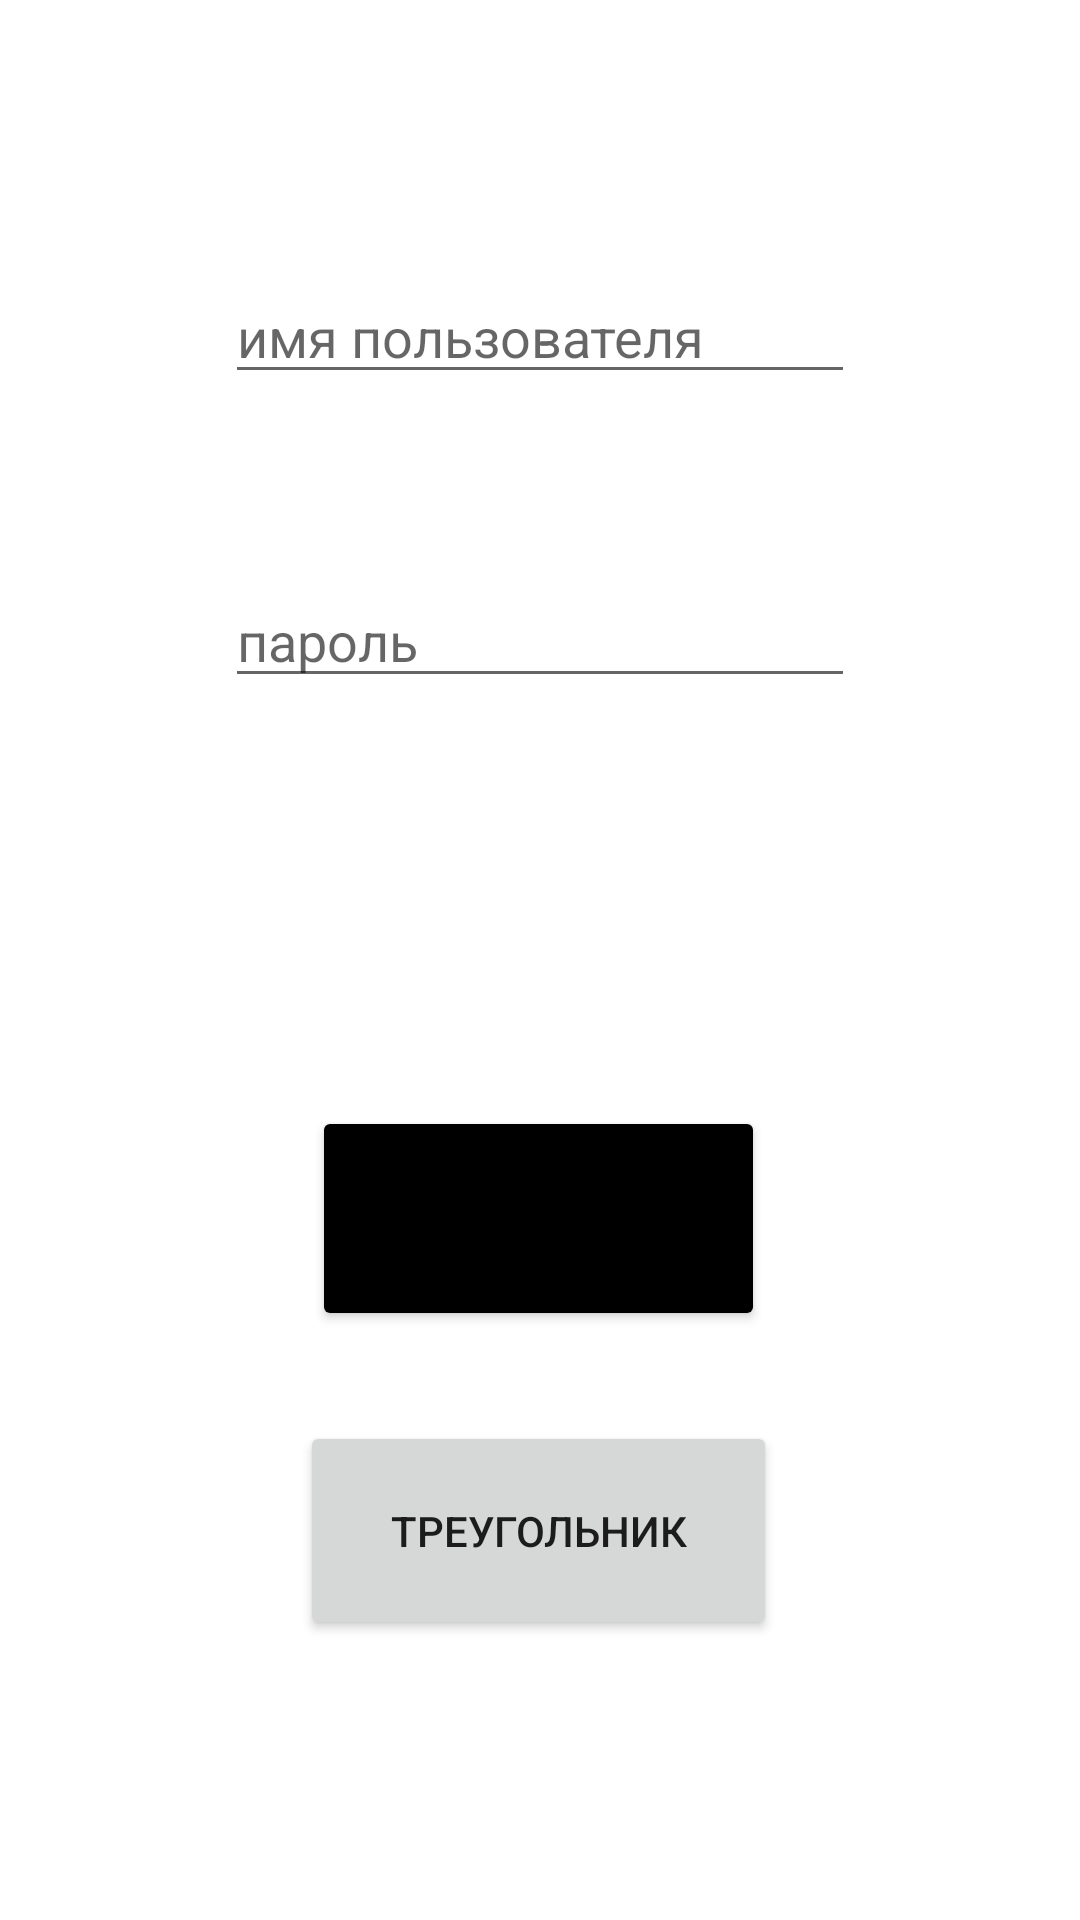

Android layout source for this screen:
<!-- AndroidManifest.xml: application theme Theme.Ex_3 -->
<!-- res/layout/activity_main.xml -->
<?xml version="1.0" encoding="utf-8"?>
<androidx.constraintlayout.widget.ConstraintLayout xmlns:android="http://schemas.android.com/apk/res/android"
    xmlns:app="http://schemas.android.com/apk/res-auto"
    xmlns:tools="http://schemas.android.com/tools"
    android:layout_width="match_parent"
    android:layout_height="match_parent"
    tools:context=".MainActivity">

    <EditText
        android:id="@+id/username"
        android:layout_width="wrap_content"
        android:layout_height="wrap_content"
        android:layout_marginTop="90dp"
        android:ems="10"
        android:hint="имя пользователя"
        android:inputType="textPersonName"
        app:layout_constraintEnd_toEndOf="parent"
        app:layout_constraintStart_toStartOf="parent"
        app:layout_constraintTop_toTopOf="parent" />

    <EditText
        android:id="@+id/password"
        android:layout_width="wrap_content"
        android:layout_height="wrap_content"
        android:layout_marginTop="60dp"
        android:ems="10"
        android:hint="пароль"
        android:inputType="textPersonName"
        app:layout_constraintEnd_toEndOf="@+id/username"
        app:layout_constraintHorizontal_bias="0.0"
        app:layout_constraintStart_toStartOf="@+id/username"
        app:layout_constraintTop_toBottomOf="@+id/username" />

    <Button
        android:id="@+id/button"
        android:layout_width="151dp"
        android:layout_height="75dp"
        android:layout_marginTop="136dp"
        android:backgroundTint="#000000"
        android:onClick="button_click"
        android:text="Войти"
        app:layout_constraintEnd_toEndOf="@+id/password"
        app:layout_constraintHorizontal_bias="0.491"
        app:layout_constraintStart_toStartOf="@+id/password"
        app:layout_constraintTop_toBottomOf="@+id/password" />

    <Button
        android:id="@+id/button2"
        android:layout_width="159dp"
        android:layout_height="73dp"
        android:layout_marginTop="30dp"
        android:onClick="Next"
        android:text="треугольник"
        app:layout_constraintEnd_toEndOf="@+id/button"
        app:layout_constraintStart_toStartOf="@+id/button"
        app:layout_constraintTop_toBottomOf="@+id/button" />
</androidx.constraintlayout.widget.ConstraintLayout>
<!-- resources referenced by this layout -->
<resources>
  <style name="Theme.Ex_3" parent="Theme.MaterialComponents.DayNight.DarkActionBar">
          
          <item name="colorPrimary">@color/black</item>
          <item name="colorPrimaryVariant">@color/black</item>
          <item name="colorOnPrimary">@color/white</item>
          
          <item name="colorSecondary">@color/teal_200</item>
          <item name="colorSecondaryVariant">@color/teal_700</item>
          <item name="colorOnSecondary">@color/black</item>
          
          <item name="android:statusBarColor">?attr/colorPrimaryVariant</item>
          
      </style>
  <!-- not gathered from this repository: default colours our renderer supplied (Android Studio template values) -->
  <color name="teal_200">#FF03DAC5</color>
  <color name="teal_700">#FF018786</color>
  <color name="black">#FF000000</color>
  <color name="white">#FFFFFFFF</color>
</resources>
